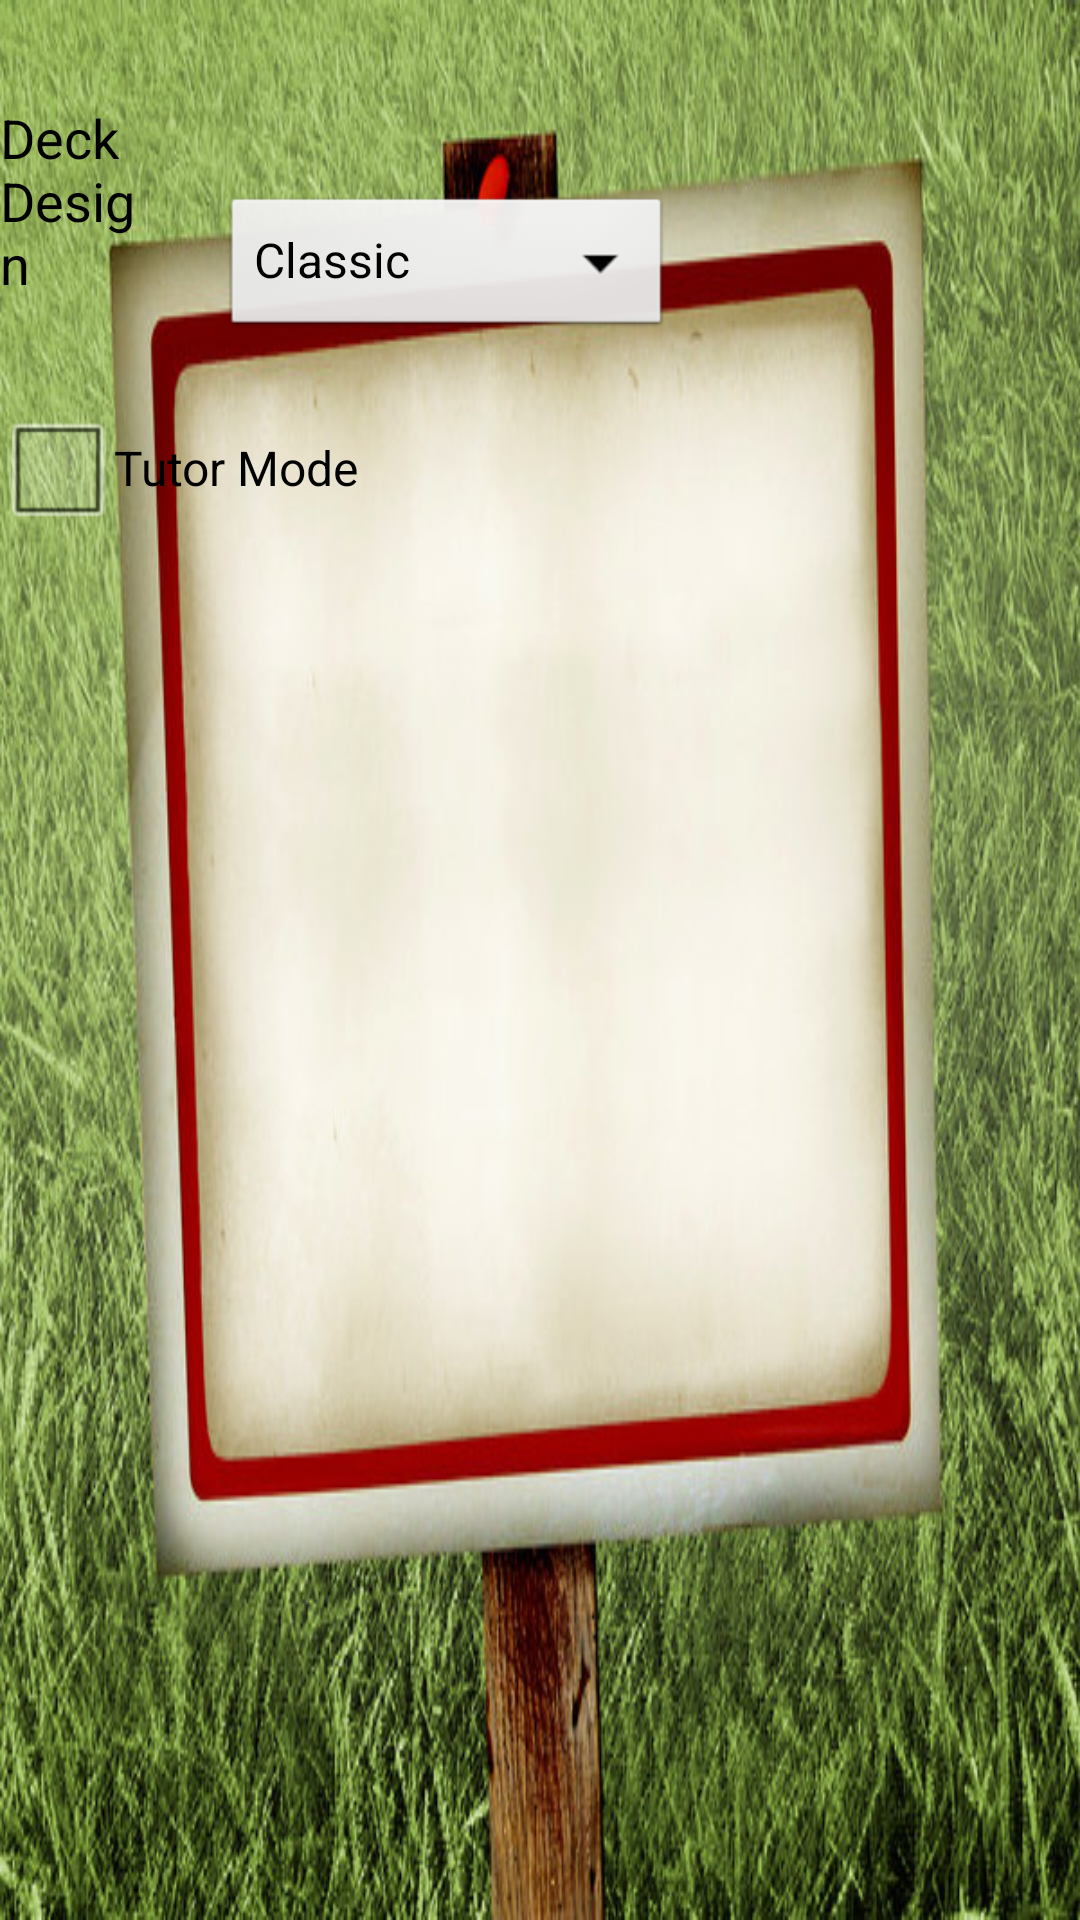

Here is an Android app screen rendered from its layout file. Give the layout XML and the strings, colors and styles it references.
<!-- AndroidManifest.xml: application theme AppTheme -->
<!-- res/layout/settings_activity.xml -->
<?xml version="1.0" encoding="utf-8"?>
<RelativeLayout xmlns:android="http://schemas.android.com/apk/res/android"
    xmlns:tools="http://schemas.android.com/tools"
    android:layout_width="match_parent"
    android:layout_height="wrap_content"
    android:background="@drawable/settings_background"
    tools:context=".MainActivity" >

    <Spinner
        android:id="@+id/spinner1"
        android:layout_width="150dip"
        android:layout_height="50dip"
        android:layout_alignParentRight="true"
        android:layout_alignParentTop="true"
        android:layout_marginRight="136dp"
        android:layout_marginTop="64dp"
        android:entries="@array/deck_design" />

    <TextView
        android:id="@+id/textView2"
        android:layout_width="wrap_content"
        android:layout_height="wrap_content"
        android:layout_alignBottom="@+id/spinner1"
        android:layout_marginBottom="14dp"
        android:layout_marginRight="24dp"
        android:layout_toLeftOf="@+id/spinner1"
        android:text="Deck Design"
        android:textAppearance="?android:attr/textAppearanceMedium" />

    <CheckBox
        android:id="@+id/checkBox2"
        android:layout_width="wrap_content"
        android:layout_height="wrap_content"
        android:layout_alignLeft="@+id/textView2"
        android:layout_below="@+id/textView2"
        android:layout_marginTop="18dp"
        android:text="Tutor Mode" />

</RelativeLayout>
<!-- resources referenced by this layout -->
<resources>
  <string-array name="deck_design">
          <item>Classic</item>
          <item>Pokemon</item>
          <item>Yugioh!</item>
          <item>Scary</item>
      </string-array>
  <!-- drawable settings_background: jpg bitmap (drawable-hdpi, 99625 bytes) -->
  <style name="AppTheme" parent="AppBaseTheme">
          
      </style>
  <style name="AppBaseTheme" parent="android:Theme.Light">
          
      </style>
</resources>
